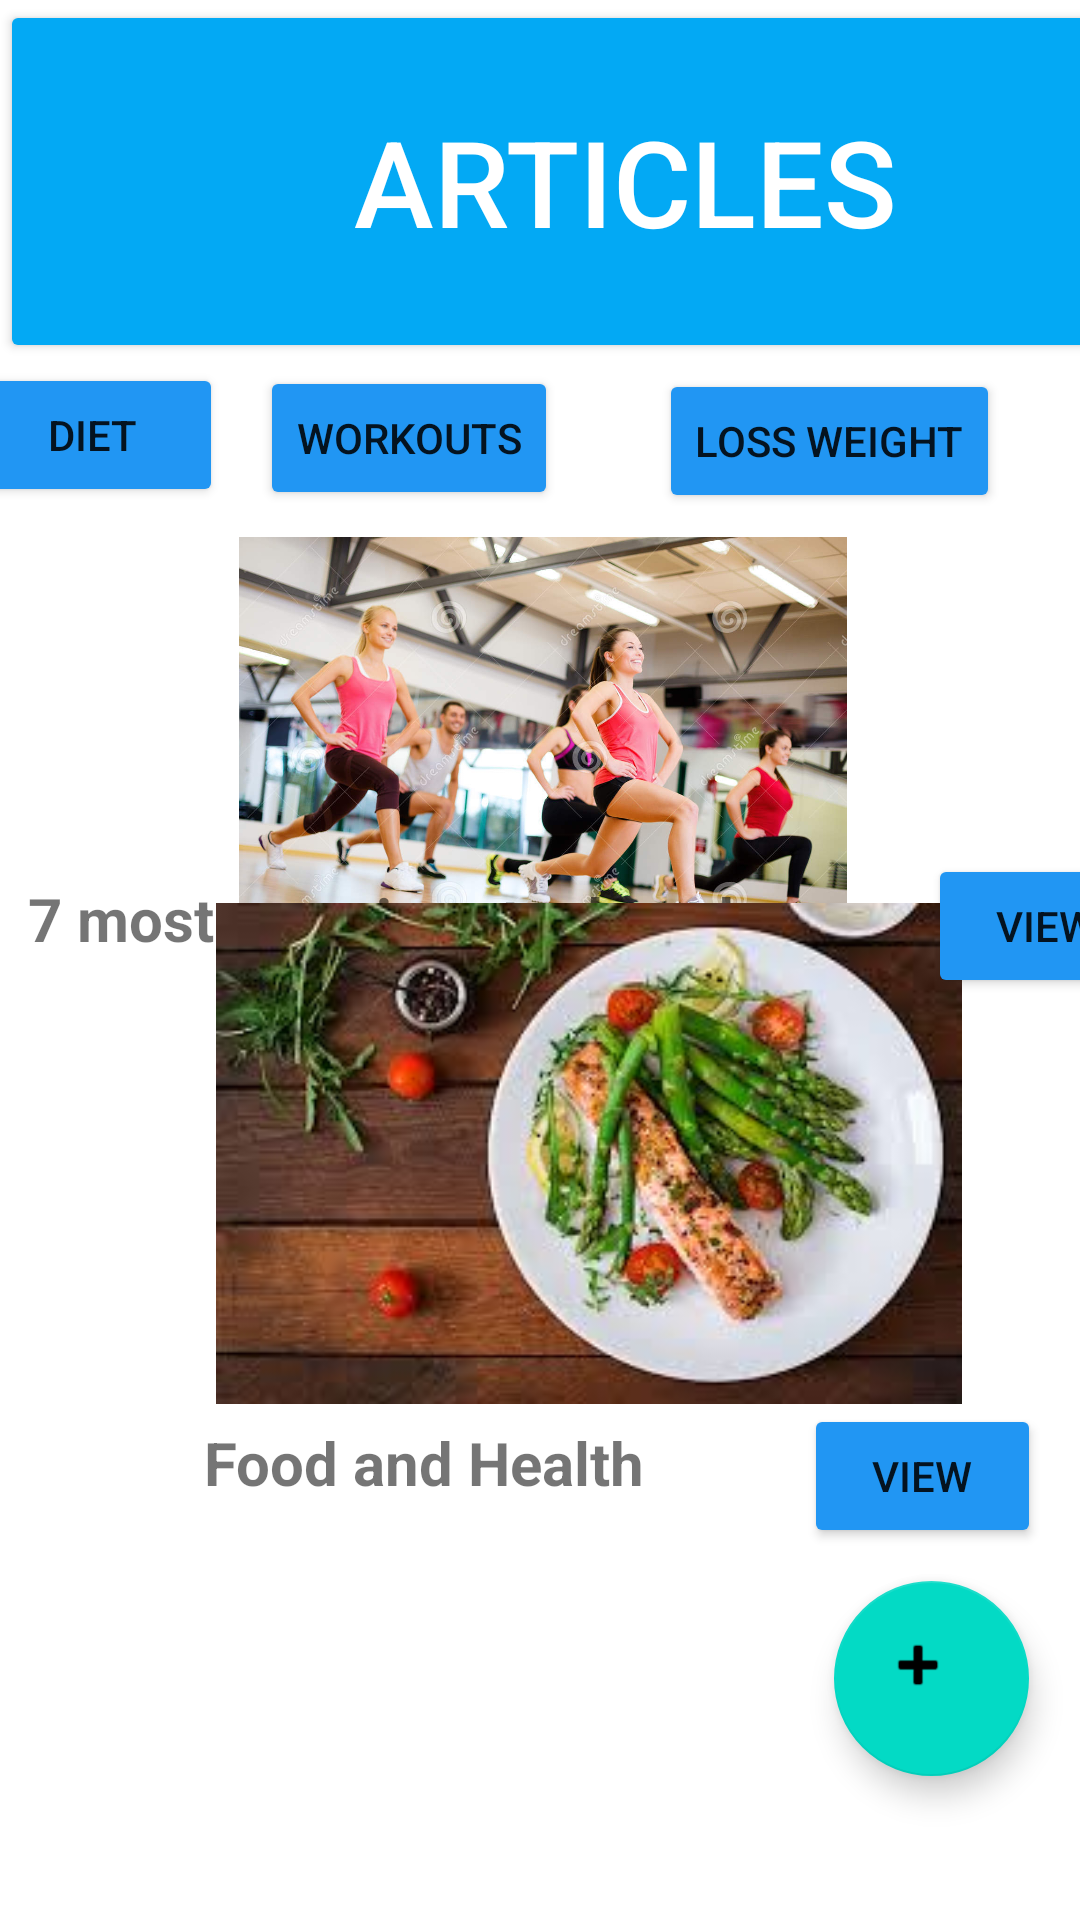

Android layout source for this screen:
<!-- AndroidManifest.xml: application theme Theme.Fit -->
<!-- res/layout/activity_mainarticleanodya.xml -->
<?xml version="1.0" encoding="utf-8"?>
<androidx.constraintlayout.widget.ConstraintLayout xmlns:android="http://schemas.android.com/apk/res/android"
    xmlns:app="http://schemas.android.com/apk/res-auto"
    xmlns:tools="http://schemas.android.com/tools"
    android:layout_width="match_parent"
    android:layout_height="match_parent"
    tools:context="com.example.fit.MainArticleanodya"
    tools:layout_editor_absoluteX="1dp"
    tools:layout_editor_absoluteY="0dp">


    <Button
        android:id="@+id/btn"
        android:layout_width="417dp"
        android:layout_height="121dp"
        android:backgroundTint="#03A9F4"
        android:text="ARTICLES"
        android:textColor="@color/white"
        android:textSize="120px"
        app:layout_constraintStart_toStartOf="parent"
        tools:layout_editor_absoluteY="-10dp" />

    <Button
        android:id="@+id/dietbutton"
        android:layout_width="wrap_content"
        android:layout_height="wrap_content"
        android:layout_marginStart="16dp"
        android:layout_marginEnd="301dp"
        android:backgroundTint="#2196F3"
        android:text="@string/dietbutton"
        app:layout_constraintEnd_toEndOf="parent"
        app:layout_constraintHorizontal_bias="0.666"
        app:layout_constraintStart_toStartOf="parent"
        app:layout_constraintTop_toBottomOf="@+id/btn" />

    <Button
        android:id="@+id/workoutsbutton"
        android:layout_width="wrap_content"
        android:layout_height="wrap_content"
        android:layout_marginStart="23dp"
        android:layout_marginTop="1dp"
        android:layout_marginEnd="187dp"
        android:backgroundTint="#2196F3"
        android:text="@string/workoutsbutton"
        app:layout_constraintEnd_toEndOf="parent"
        app:layout_constraintHorizontal_bias="0.458"
        app:layout_constraintStart_toEndOf="@+id/dietbutton"
        app:layout_constraintTop_toBottomOf="@+id/btn" />

    <Button
        android:id="@+id/lossweightbutton"
        android:layout_width="wrap_content"
        android:layout_height="wrap_content"
        android:layout_marginStart="43dp"
        android:layout_marginTop="2dp"
        android:layout_marginEnd="38dp"
        android:backgroundTint="#2196F3"
        android:text="@string/lossweightbutton"
        app:layout_constraintEnd_toEndOf="parent"
        app:layout_constraintHorizontal_bias="0.463"
        app:layout_constraintStart_toEndOf="@+id/workoutsbutton"
        app:layout_constraintTop_toBottomOf="@+id/btn" />

    <ImageView
        android:id="@+id/imageView4"
        android:layout_width="384dp"
        android:layout_height="153dp"
        android:layout_marginTop="8dp"
        app:layout_constraintEnd_toEndOf="parent"
        app:layout_constraintHorizontal_bias="0.481"
        app:layout_constraintStart_toStartOf="parent"
        app:layout_constraintTop_toBottomOf="@+id/lossweightbutton"
        app:srcCompat="@drawable/cover1" />

    <TextView
        android:id="@+id/mostexercise"
        android:layout_width="299dp"
        android:layout_height="32dp"
        android:layout_marginStart="25dp"
        android:layout_marginEnd="84dp"
        android:text="@string/mostexercise"
        android:textSize="20dp"
        android:textStyle="bold"
        app:layout_constraintBaseline_toBaselineOf="@+id/viewbutton1"
        app:layout_constraintEnd_toEndOf="parent"
        app:layout_constraintHorizontal_bias="0.333"
        app:layout_constraintStart_toStartOf="parent" />

    <ImageView
        android:id="@+id/imageView7"
        android:layout_width="404dp"
        android:layout_height="167dp"
        android:layout_marginBottom="172dp"
        app:layout_constraintBottom_toBottomOf="parent"
        app:layout_constraintEnd_toEndOf="parent"
        app:layout_constraintHorizontal_bias="0.142"
        app:layout_constraintStart_toStartOf="parent"
        app:srcCompat="@drawable/images" />

    <Button
        android:id="@+id/viewbutton2"
        android:layout_width="79dp"
        android:layout_height="48dp"
        android:layout_marginStart="49dp"
        android:layout_marginEnd="44dp"
        android:layout_marginBottom="63dp"

        android:backgroundTint="#2196F3"
        android:text="View"
        app:layout_constraintBottom_toBottomOf="parent"
        app:layout_constraintEnd_toEndOf="parent"
        app:layout_constraintHorizontal_bias="0.0"
        app:layout_constraintStart_toEndOf="@+id/aboutdiets"
        app:layout_constraintTop_toBottomOf="@+id/imageView7"
        app:layout_constraintVertical_bias="0.0" />

    <com.google.android.material.floatingactionbutton.FloatingActionButton
        android:id="@+id/addbutton"
        android:layout_width="66dp"
        android:layout_height="65dp"
        android:layout_marginTop="13dp"
        android:layout_marginBottom="48dp"
        android:clickable="false"
        app:layout_constraintBottom_toBottomOf="parent"
        app:layout_constraintEnd_toEndOf="parent"
        app:layout_constraintHorizontal_bias="0.942"
        app:layout_constraintStart_toStartOf="parent"

        app:layout_constraintVertical_bias="1.0"
        app:srcCompat="@android:drawable/ic_input_add" />

    <Button
        android:id="@+id/viewbutton1"
        android:layout_width="79dp"
        android:layout_height="48dp"
        android:layout_marginStart="1dp"
        android:layout_marginBottom="63dp"
        android:backgroundTint="#2196F3"

        android:text="View"
        app:layout_constraintBottom_toBottomOf="parent"
        app:layout_constraintStart_toEndOf="@+id/mostexercise"
        app:layout_constraintTop_toTopOf="parent"
        app:layout_constraintVertical_bias="0.538" />

    <TextView
        android:id="@+id/aboutdiets"
        android:layout_width="151dp"
        android:layout_height="37dp"
        android:layout_marginStart="68dp"
        android:layout_marginTop="8dp"
        android:layout_marginBottom="129dp"
        android:text="Food and Health"
        android:textSize="20dp"
        android:textStyle="bold"
        app:layout_constraintBottom_toBottomOf="parent"
        app:layout_constraintStart_toStartOf="parent"
        app:layout_constraintTop_toBottomOf="@+id/imageView7"
        app:layout_constraintVertical_bias="1.0" />

</androidx.constraintlayout.widget.ConstraintLayout>
<!-- resources referenced by this layout -->
<resources>
  <color name="white">#FFFFFFFF</color>
  <!-- drawable cover1: jpg bitmap (drawable, 150263 bytes) -->
  <!-- drawable images: jpg bitmap (drawable, 12052 bytes) -->
  <string name="dietbutton">Diet</string>
  <string name="lossweightbutton">Loss Weight</string>
  <string name="mostexercise">7 most exercises to do at home</string>
  <string name="workoutsbutton">Workouts</string>
  <style name="Theme.Fit" parent="Theme.MaterialComponents.DayNight.NoActionBar">
          
          <item name="colorPrimary">@color/purple_500</item>
          <item name="colorPrimaryVariant">@color/purple_700</item>
          <item name="colorOnPrimary">@color/white</item>
          
          <item name="colorSecondary">@color/teal_200</item>
          <item name="colorSecondaryVariant">@color/teal_700</item>
          <item name="colorOnSecondary">@color/black</item>
          
          <item name="android:statusBarColor" tools:targetApi="l">?attr/colorPrimaryVariant</item>
          
      </style>
  <color name="purple_500">#FF6200EE</color>
  <color name="purple_700">#FF3700B3</color>
  <color name="teal_200">#FF03DAC5</color>
  <color name="teal_700">#FF018786</color>
  <color name="black">#FF000000</color>
</resources>
